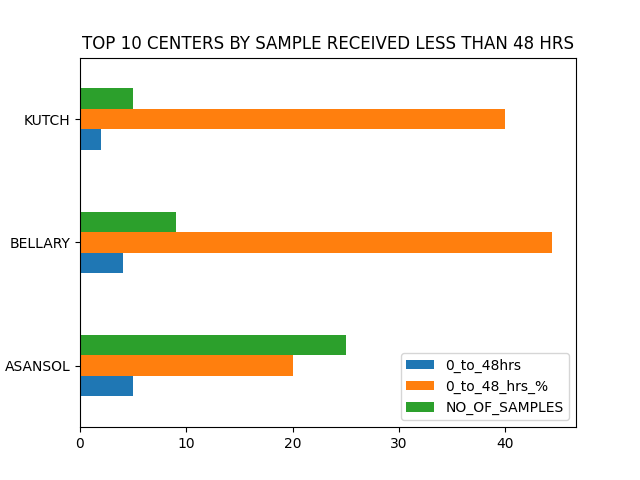

The data file committed next to this chart (first rows):
, CENTER_CODE, 0_to_48hrs, 0_to_48_hrs_%, NO_OF_SAMPLES
0, ASANSOL, 5, 20.0, 25
1, BELLARY, 4, 44.44, 9
2, KUTCH, 2, 40.0, 5
